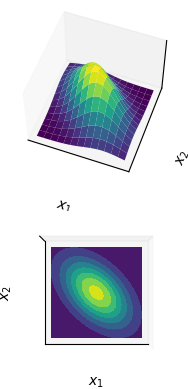

Reproduce this figure in Python.
# https://stackoverflow.com/questions/28342968/how-to-plot-a-2d-gaussian-with-different-sigma

import numpy as np
import matplotlib.pyplot as plt
from matplotlib import cm
from mpl_toolkits.mplot3d import Axes3D

# Our 2-dimensional distribution will be over variables X and Y
N = 40
X = np.linspace(-2, 2, N)
Y = np.linspace(-2, 2, N)
X, Y = np.meshgrid(X, Y)

# Mean vector and covariance matrix
mu = np.array([0., 0.])
Sigma = np.array([[ 1. , -0.5], [-0.5,  1.]])

# Pack X and Y into a single 3-dimensional array
pos = np.empty(X.shape + (2,))
pos[:, :, 0] = X
pos[:, :, 1] = Y

def multivariate_gaussian(pos, mu, Sigma):
    """Return the multivariate Gaussian distribution on array pos."""

    n = mu.shape[0]
    Sigma_det = np.linalg.det(Sigma)
    Sigma_inv = np.linalg.inv(Sigma)
    N = np.sqrt((2*np.pi)**n * Sigma_det)
    # This einsum call calculates (x-mu)T.Sigma-1.(x-mu) in a vectorized
    # way across all the input variables.
    fac = np.einsum('...k,kl,...l->...', pos-mu, Sigma_inv, pos-mu)

    return np.exp(-fac / 2) / N

# The distribution on the variables X, Y packed into pos.
Z = multivariate_gaussian(pos, mu, Sigma)

# plot using subplots
fig = plt.figure()
ax1 = fig.add_subplot(2,1,1,projection='3d')

ax1.plot_surface(X, Y, Z, rstride=3, cstride=3, linewidth=1, antialiased=True,
                cmap=cm.viridis)
ax1.view_init(55,-70)
ax1.set_xticks([])
ax1.set_yticks([])
ax1.set_zticks([])
ax1.set_xlabel(r'$x_1$')
ax1.set_ylabel(r'$x_2$')

ax2 = fig.add_subplot(2,1,2,projection='3d')
ax2.contourf(X, Y, Z, zdir='z', offset=0, cmap=cm.viridis)
ax2.view_init(90, 270)

ax2.grid(False)
ax2.set_xticks([])
ax2.set_yticks([])
ax2.set_zticks([])
ax2.set_xlabel(r'$x_1$')
ax2.set_ylabel(r'$x_2$')

plt.show()
